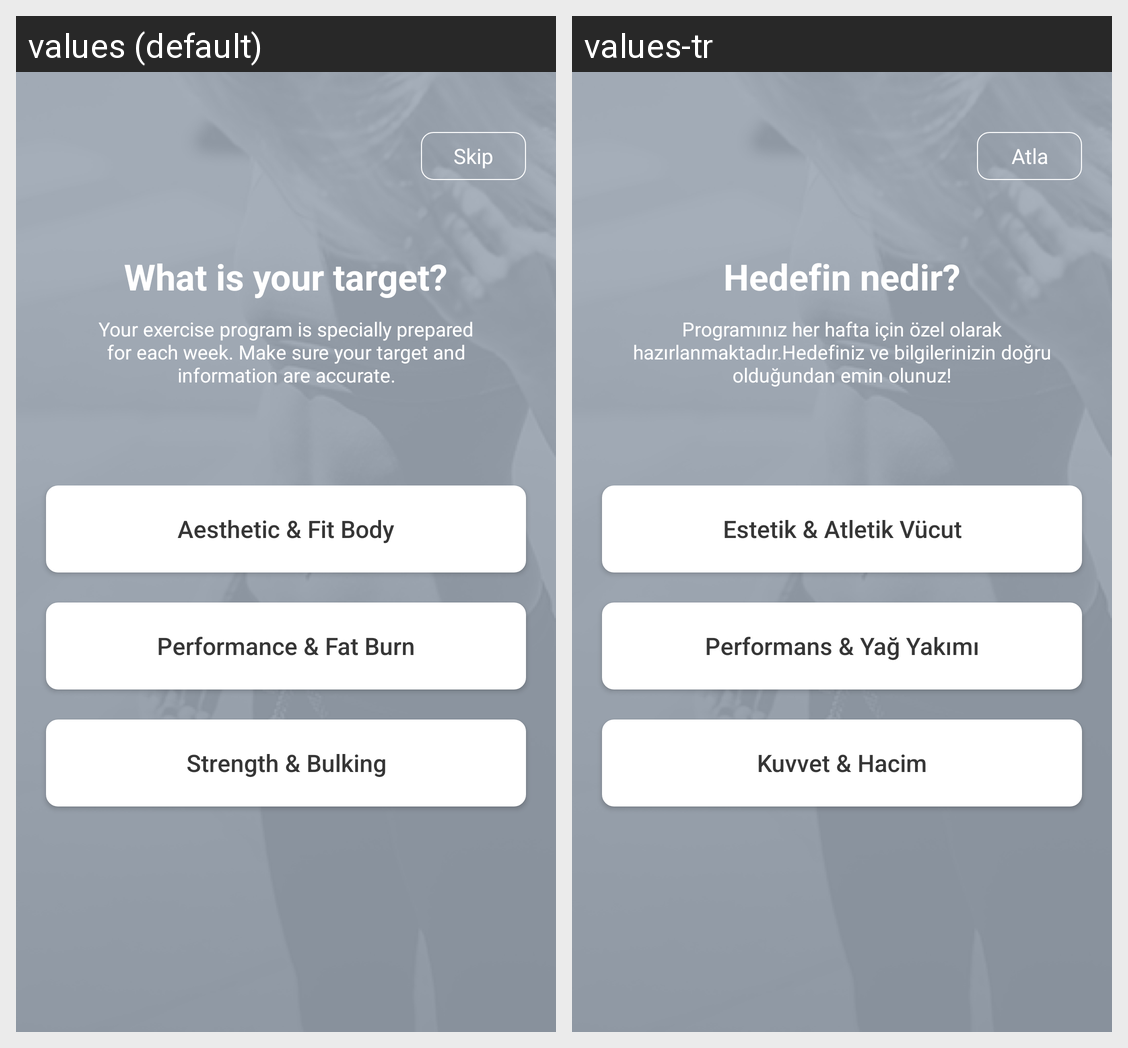

Locale-by-locale string values for the Android screen shown in this grid:
Android screen res/layout/fragment_goal_selection_1.xml rendered under 2 locales, left to right: values (default), values-tr. Device: Nexus 5 (rendered at 1080×1920; each locale shown at half size, 540×960, under a caption strip naming it); theme AppTheme.
Strings drawn on this screen, with the default value and each locale's value (text and hints the layout hard-codes, and strings that could not be matched under every locale, appear in the picture but are not listed):

skip
  values: Skip
  values-tr: Atla

what_is_your_goal
  values: What is your target?
  values-tr: Hedefin nedir?

what_is_your_goal_description_1
  values: Your exercise program is specially prepared for each week. Make sure your target and information are accurate.
  values-tr: Programınız her hafta için özel olarak hazırlanmaktadır.Hedefiniz ve bilgilerinizin doğru olduğundan emin olunuz!

selection_1
  values: Aesthetic & Fit Body
  values-tr: Estetik & Atletik Vücut

selection_2
  values: Performance & Fat Burn
  values-tr: Performans & Yağ Yakımı

selection_3
  values: Strength & Bulking
  values-tr: Kuvvet & Hacim
